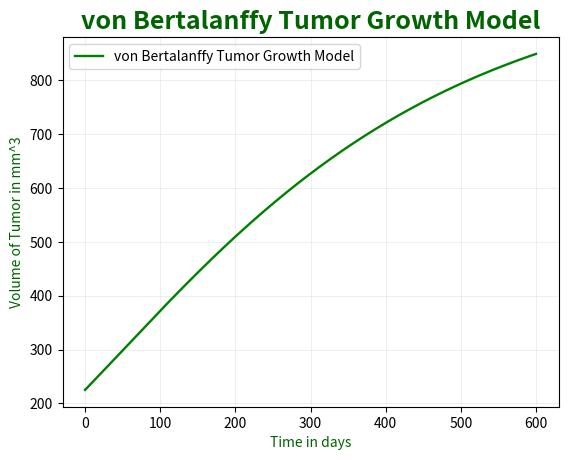

The script that saved this image:
import numpy as np
import matplotlib.pyplot as plt
from scipy.integrate import odeint

#Initial conditions
V0=[225] #The initial volume of the tumor  we simulate in mm^3
t=np.linspace(0,600,800) #Time vector in days

#Parameters we are using for the Bertalanffy-Pütter differential equation
a=2/3 #Describing the inflow of nutrients/energy to the tumor
b=1 #Describing the energy needed for the tumor to sustain itself
p=0.1 #Describing the multiplicative rate of the tumor cell population growth
q=0.01 #Describing the rate of tumor cell death

Parameters=(a,b,p,q) #We choose to put the parameters in a tuple to pass them easily to the function

def von_bertalanffy_model(variables,t,Parameters):
    V=variables[0] #We define the first variable V which is the volume of the tumor at each time point t
    a=Parameters[0] #We assign the inflow of energy to the tumor as the first parameter of the model
    b=Parameters[1] #We assign the energy needed for the tumor to sustain itself as the second parameter of the model
    p=Parameters[2] #We assign the proliferation rate of the tumor cell population as the third parameter of the model
    q=Parameters[3] #We assign the rate of tumor cell death as the fourth and final parameter of the model

    dVdt = p*V**a - q*V**b #We define the von Bertalanffy-Pϋtter differential equation that describes the growth of the tumor volume over time, given certain parameters

    return([dVdt]) #We return the value of the ODE at every time point t 

Volume=odeint(von_bertalanffy_model,V0,t,args=(Parameters,)) #We use the odeint function to find the solution of the ODE that describes the growth of the tumor we haveworked on over time

#We then plot the results of the model in order to have a visual representation of the growth of the tumor over time

plt.plot(t,Volume[:,0],color='green',linewidth=1.7,label='von Bertalanffy Tumor Growth Model')
plt.title('von Bertalanffy Tumor Growth Model',fontsize=18,fontweight='bold',color='darkgreen')
plt.xlabel('Time in days',fontsize=10,color='darkgreen')
plt.ylabel('Volume of Tumor in mm^3',fontsize=10,color='darkgreen')
plt.grid(alpha=0.2)
plt.legend()
plt.savefig("von_bertalanffy_tumor_growth_model.png",dpi=150)
plt.show()
